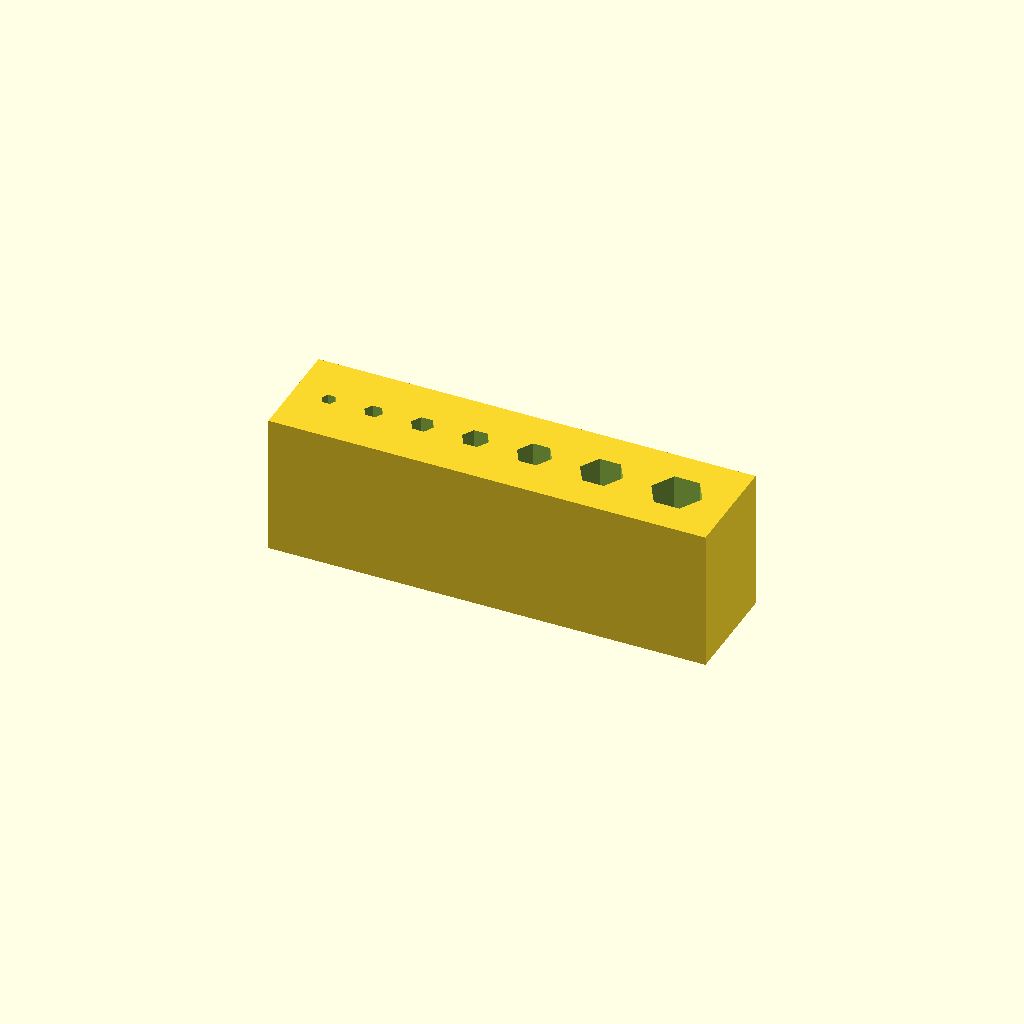
Cell 1: rendered with the file's own defaults.
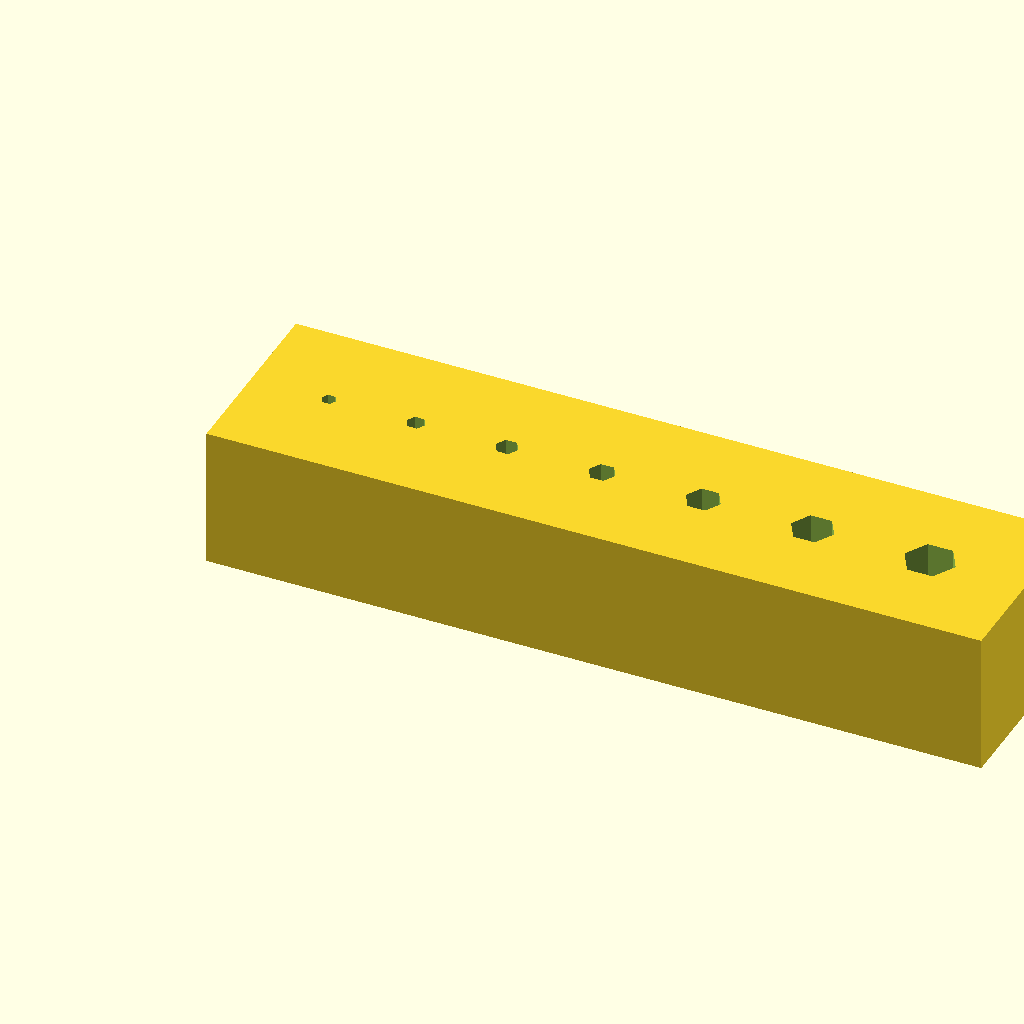
Cell 2: the same model with spacing = 10.
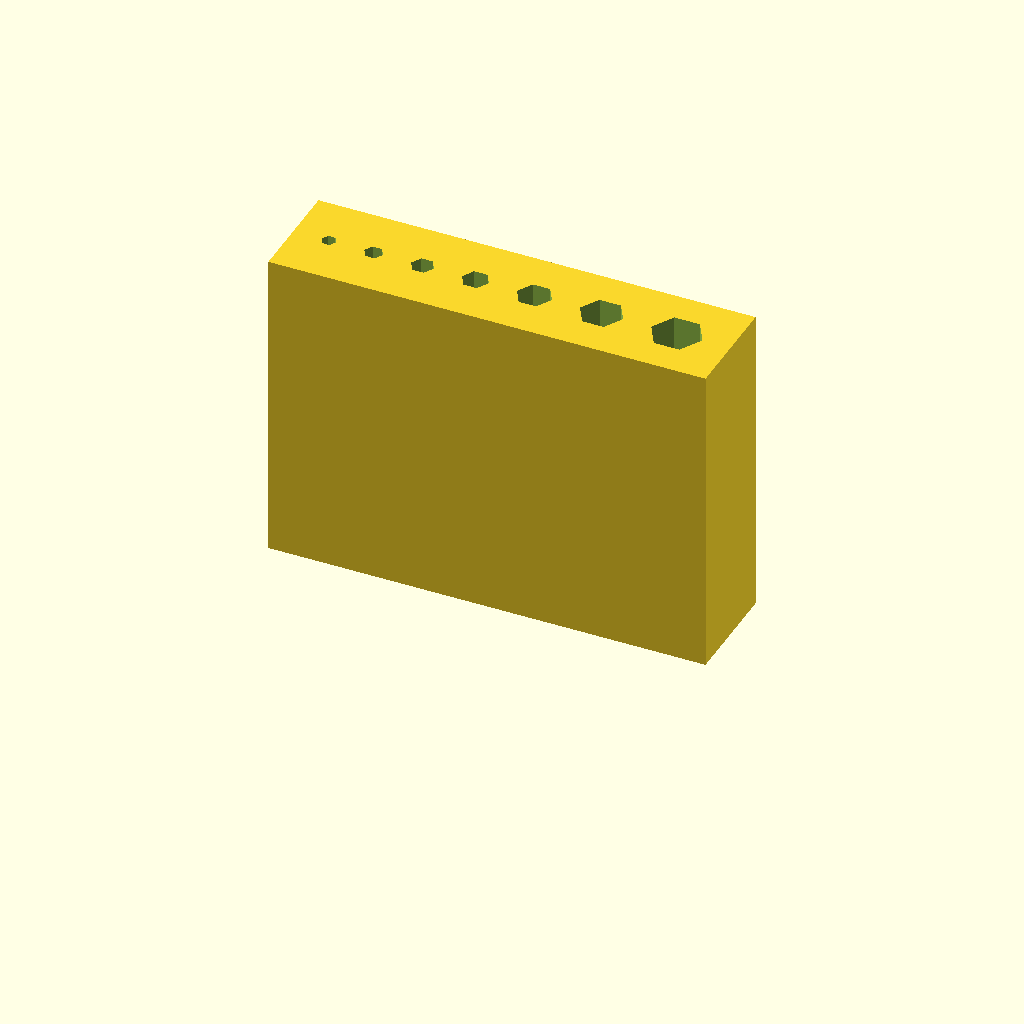
Cell 3: depth = 40 (everything else at default).
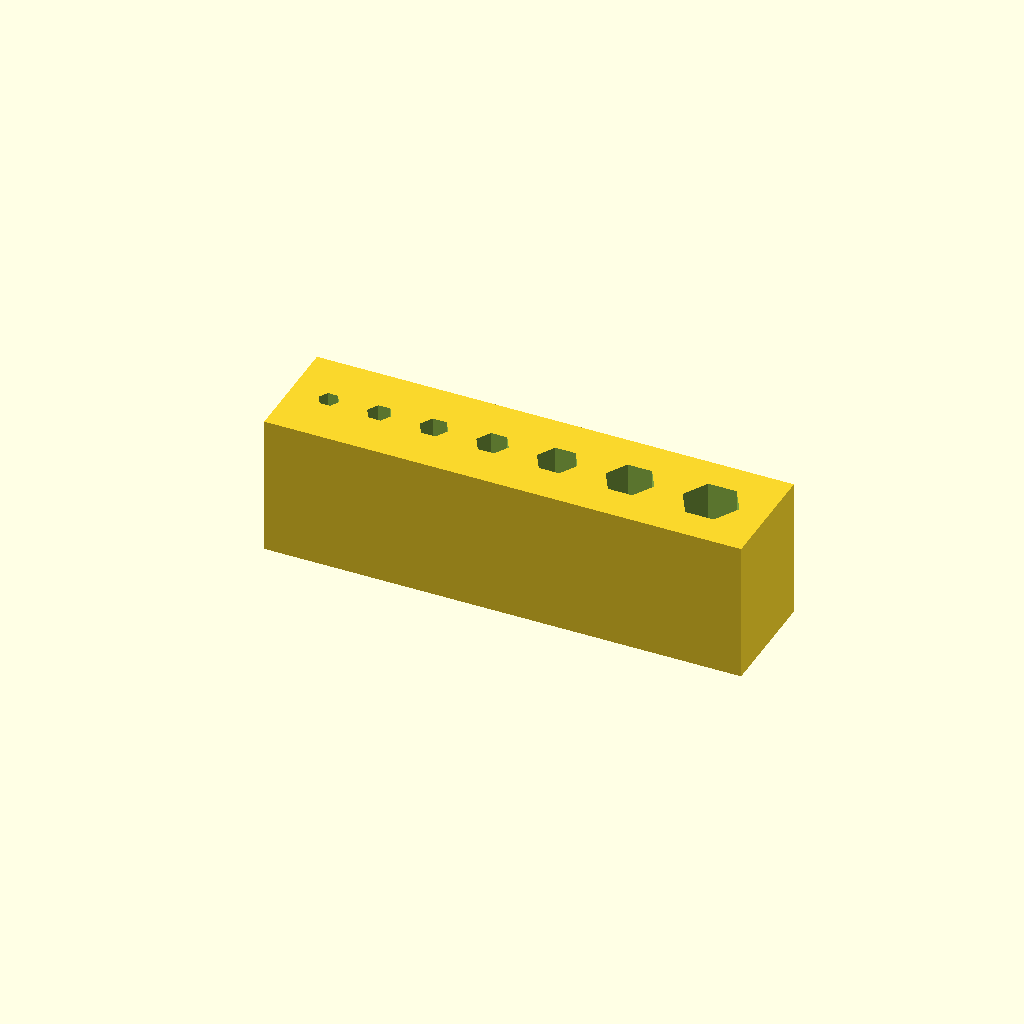
Cell 4: the same model with clearance = 1.
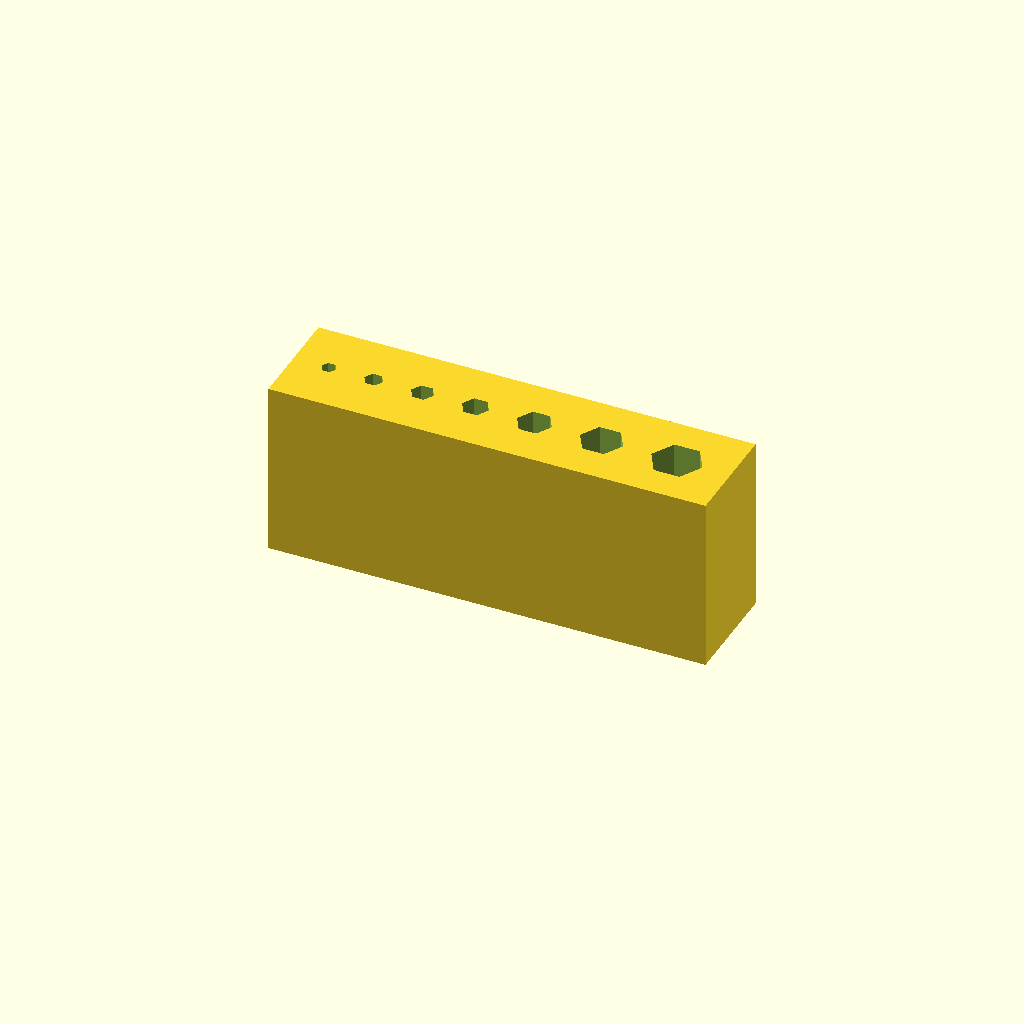
Cell 5: the same model with base = 10.
One fixed orthographic camera (rotation 55°, 0°, 25°; colour scheme Cornfield) for every cell.
Source of the model, examples/converted/hex-key-holder.scad:
// Hex key holder: one hexagonal pocket per key size
sizes = [1.5, 2, 2.5, 3, 4, 5, 6];
spacing = 4;      // [2:10]
depth = 15;       // [5:40]
clearance = 0.3;  // [0:0.05:1]
base = 5;

function across_corners(f) = f / cos(30);
function offset_of(i) = i == 0 ? 0 : offset_of(i - 1) + across_corners(sizes[i - 1] + clearance) / 2 + spacing + across_corners(sizes[i] + clearance) / 2;

total = offset_of(len(sizes) - 1) + across_corners(sizes[len(sizes) - 1] + clearance) / 2 + spacing + across_corners(sizes[0] + clearance) / 2 + spacing;
width = across_corners(max(sizes) + clearance) + 2 * spacing;

difference() {
  translate([-spacing - across_corners(sizes[0] + clearance) / 2, -width / 2, 0]) cube([total, width, depth + base]);
  for (i = [0 : len(sizes) - 1])
    translate([offset_of(i), 0, base]) cylinder(d = across_corners(sizes[i] + clearance), h = depth + 1, $fn = 6);
}
Parameter table extracted from the source (name, type, default, range or options):
spacing: number, default 4, range 2 to 10
depth: number, default 15, range 5 to 40
clearance: number, default 0.3, range 0 to 1, step 0.05
base: number, default 5
